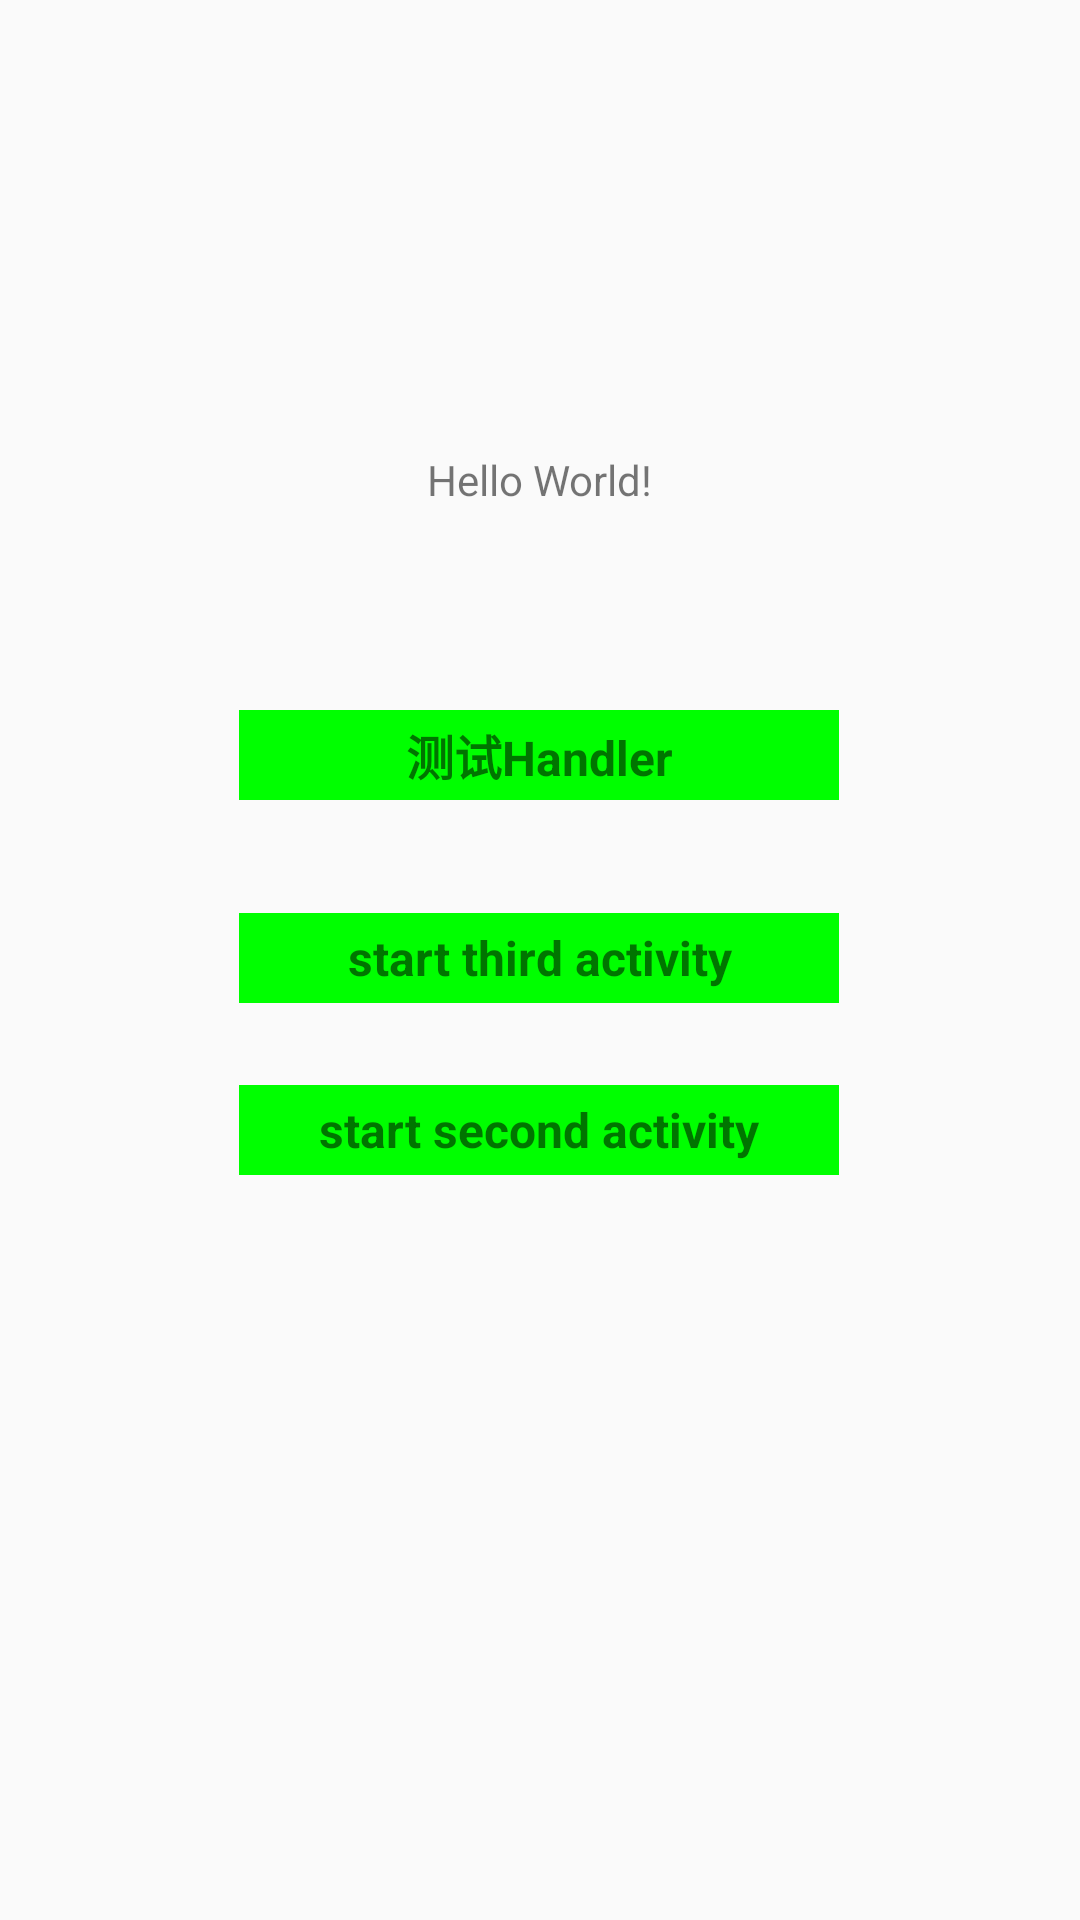

Reconstruct the res/layout file that produces this screen, plus the resources it refers to.
<!-- AndroidManifest.xml: application theme AppTheme -->
<!-- res/layout/activity_third.xml -->
<?xml version="1.0" encoding="utf-8"?>
<android.support.constraint.ConstraintLayout xmlns:android="http://schemas.android.com/apk/res/android"
    xmlns:app="http://schemas.android.com/apk/res-auto"
    xmlns:tools="http://schemas.android.com/tools"
    android:layout_width="match_parent"
    android:layout_height="match_parent"
    tools:context=".MainActivity">

    <TextView
        android:id="@+id/sample_text"
        android:layout_width="wrap_content"
        android:layout_height="wrap_content"
        android:text="Hello World!"
        app:layout_constraintBottom_toBottomOf="parent"
        app:layout_constraintLeft_toLeftOf="parent"
        app:layout_constraintRight_toRightOf="parent"
        app:layout_constraintTop_toTopOf="parent"
        app:layout_constraintVertical_bias="0.242" />

    <TextView
        android:id="@+id/tv_test_handler"
        android:layout_width="200dp"
        android:layout_height="30dp"
        android:background="#00ff00"
        android:gravity="center"
        android:text="测试Handler"
        android:textSize="16sp"
        android:textStyle="bold"
        app:layout_constraintBottom_toBottomOf="parent"
        app:layout_constraintHorizontal_bias="0.497"
        app:layout_constraintLeft_toLeftOf="parent"
        app:layout_constraintRight_toRightOf="parent"
        app:layout_constraintTop_toTopOf="parent"
        app:layout_constraintVertical_bias="0.388" />

    <TextView
        android:id="@+id/tv_test_handler2"
        android:layout_width="200dp"
        android:layout_height="30dp"
        android:background="#00ff00"
        android:gravity="center"
        android:text="start second activity"
        android:textSize="16sp"
        android:textStyle="bold"
        app:layout_constraintBottom_toBottomOf="parent"
        app:layout_constraintHorizontal_bias="0.497"
        app:layout_constraintLeft_toLeftOf="parent"
        app:layout_constraintRight_toRightOf="parent"
        app:layout_constraintTop_toTopOf="parent"
        app:layout_constraintVertical_bias="0.593" />

    <TextView
        android:id="@+id/tv_test_handler3"
        android:layout_width="200dp"
        android:layout_height="30dp"
        android:background="#00ff00"
        android:gravity="center"
        android:text="start third activity"
        android:textSize="16sp"
        android:textStyle="bold"
        app:layout_constraintBottom_toBottomOf="parent"
        app:layout_constraintHorizontal_bias="0.497"
        app:layout_constraintLeft_toLeftOf="parent"
        app:layout_constraintRight_toRightOf="parent"
        app:layout_constraintTop_toTopOf="parent"
        app:layout_constraintVertical_bias="0.499" />

</android.support.constraint.ConstraintLayout>
<!-- resources referenced by this layout -->
<resources>
  <style name="AppTheme" parent="Theme.AppCompat.Light.DarkActionBar">
          
          <item name="colorPrimary">@color/colorPrimary</item>
          <item name="colorPrimaryDark">@color/colorPrimaryDark</item>
          <item name="colorAccent">@color/colorAccent</item>
      </style>
  <color name="colorPrimary">#008577</color>
  <color name="colorPrimaryDark">#00574B</color>
  <color name="colorAccent">#D81B60</color>
</resources>
